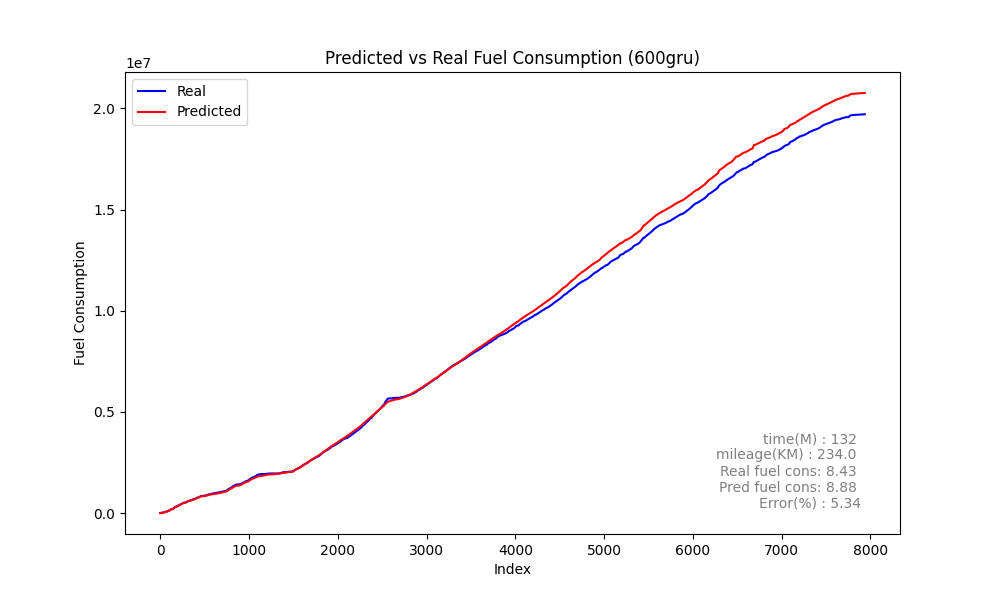

Data behind this chart, as committed beside it:
Speed, Actual, Predicted_sum, Predicted, rate, MAE, MSE, MAPE
0, 222.2, 291.7, 291.7, 222.2, 611.9, 753124, 45.11
0, 476.6, 619.3, 327.6, 254.3, 611.9, 753124, 45.11
0, 842.3, 949.3, 330, 365.7, 611.9, 753124, 45.11
0, 1251, 1281, 332, 408.6, 611.9, 753124, 45.11
0, 1920, 1637, 355.6, 668.9, 611.9, 753124, 45.11
0, 2626, 2058, 421.3, 705.8, 611.9, 753124, 45.11
1, 3170, 2464, 406.3, 544.7, 611.9, 753124, 45.11
2, 3502, 2894, 429.5, 331.2, 611.9, 753124, 45.11
3, 3830, 3442, 548.2, 328.5, 611.9, 753124, 45.11
5, 4300, 3994, 552.2, 469.5, 611.9, 753124, 45.11
7, 4709, 4478, 483.4, 409.7, 611.9, 753124, 45.11
8, 5344, 5050, 572, 635, 611.9, 753124, 45.11
9, 6237, 5829, 779.5, 892.4, 611.9, 753124, 45.11
11, 7118, 6683, 853.8, 881, 611.9, 753124, 45.11
13, 7900, 7508, 824.6, 782, 611.9, 753124, 45.11
15, 8281, 7946, 438.3, 381.1, 611.9, 753124, 45.11
14, 8765, 8546, 599.9, 484.5, 611.9, 753124, 45.11
15, 9175, 8927, 381.4, 409.7, 611.9, 753124, 45.11
14, 9563, 9351, 424.1, 388, 611.9, 753124, 45.11
14, 9904, 9748, 396.5, 341.1, 611.9, 753124, 45.11
13, 10401, 10396, 648, 496.8, 611.9, 753124, 45.11
14, 11148, 11023, 627.1, 747.2, 611.9, 753124, 45.11
15, 11555, 11502, 479.2, 407.4, 611.9, 753124, 45.11
15, 12048, 11984, 481.9, 492.3, 611.9, 753124, 45.11
15, 12508, 12477, 492.7, 460.3, 611.9, 753124, 45.11
15, 12894, 12974, 497, 385.8, 611.9, 753124, 45.11
15, 13259, 13440, 466, 364.9, 611.9, 753124, 45.11
15, 13665, 13827, 386.7, 406.2, 611.9, 753124, 45.11
14, 14035, 14342, 515.3, 370.2, 611.9, 753124, 45.11
14, 14460, 14995, 652.7, 425.3, 611.9, 753124, 45.11
15, 14891, 15494, 499.9, 431.1, 611.9, 753124, 45.11
15, 15283, 15957, 462.6, 391.2, 611.9, 753124, 45.11
15, 15660, 16378, 420.9, 377.2, 611.9, 753124, 45.11
14, 16231, 17058, 680.5, 571.6, 611.9, 753124, 45.11
15, 16857, 17809, 750.5, 625.7, 611.9, 753124, 45.11
16, 17649, 18737, 928, 792, 611.9, 753124, 45.11
18, 18535, 19490, 753.4, 885.5, 611.9, 753124, 45.11
19, 19314, 20277, 786.3, 779.8, 611.9, 753124, 45.11
20, 20204, 21171, 894, 889.6, 611.9, 753124, 45.11
21, 21264, 22273, 1102, 1060, 611.9, 753124, 45.11
23, 22031, 22906, 633.6, 766.6, 611.9, 753124, 45.11
23, 22641, 23476, 569.4, 609.6, 611.9, 753124, 45.11
23, 23120, 24092, 616.6, 478.9, 611.9, 753124, 45.11
23, 24193, 24994, 902, 1074, 611.9, 753124, 45.11
24, 25497, 26200, 1206, 1304, 611.9, 753124, 45.11
26, 26876, 27488, 1288, 1379, 611.9, 753124, 45.11
28, 28208, 28909, 1420, 1332, 611.9, 753124, 45.11
30, 30067, 30835, 1926, 1859, 611.9, 753124, 45.11
33, 32566, 33016, 2181, 2499, 611.9, 753124, 45.11
36, 34719, 35299, 2283, 2153, 611.9, 753124, 45.11
39, 36199, 36964, 1665, 1480, 611.9, 753124, 45.11
41, 37055, 37476, 511.8, 856.3, 611.9, 753124, 45.11
40, 38622, 38733, 1257, 1567, 611.9, 753124, 45.11
41, 40556, 40596, 1864, 1934, 611.9, 753124, 45.11
43, 43042, 42650, 2053, 2486, 611.9, 753124, 45.11
45, 45253, 44919, 2269, 2210, 611.9, 753124, 45.11
47, 47800, 47584, 2665, 2548, 611.9, 753124, 45.11
50, 50497, 49969, 2385, 2697, 611.9, 753124, 45.11
52, 52895, 52351, 2382, 2398, 611.9, 753124, 45.11
54, 55225, 54715, 2364, 2330, 611.9, 753124, 45.11
... 7,877 more rows
